Run: headless pygame with SDL's dummy video driver; simulated clock (each Clock.tick advances the game by its frame time, no real sleeping); random seed 0; keys injected as events and as key.get_pressed() state; mouse plan: one left click at the window centre at the start of phase 2, then a move to the lower-right quarter at the start of phase 3.
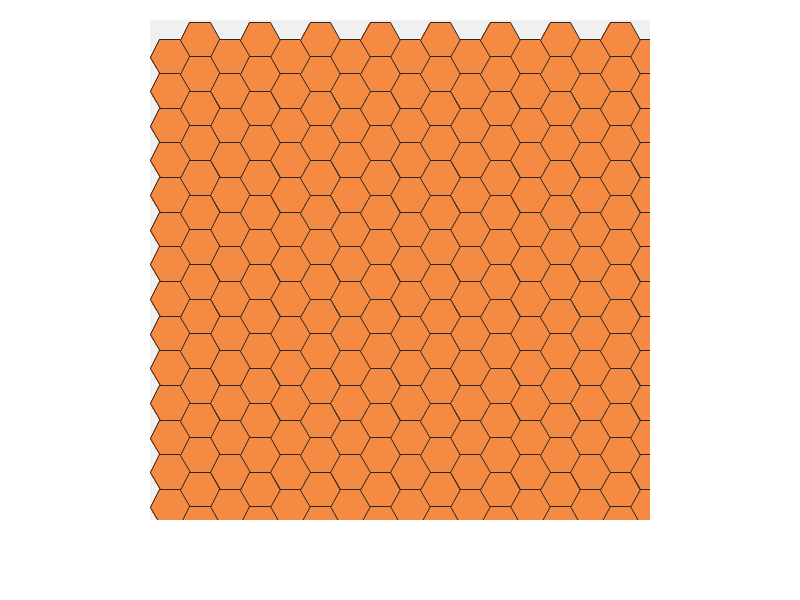
Frame 1 of 4 · flips 1–60 · no input
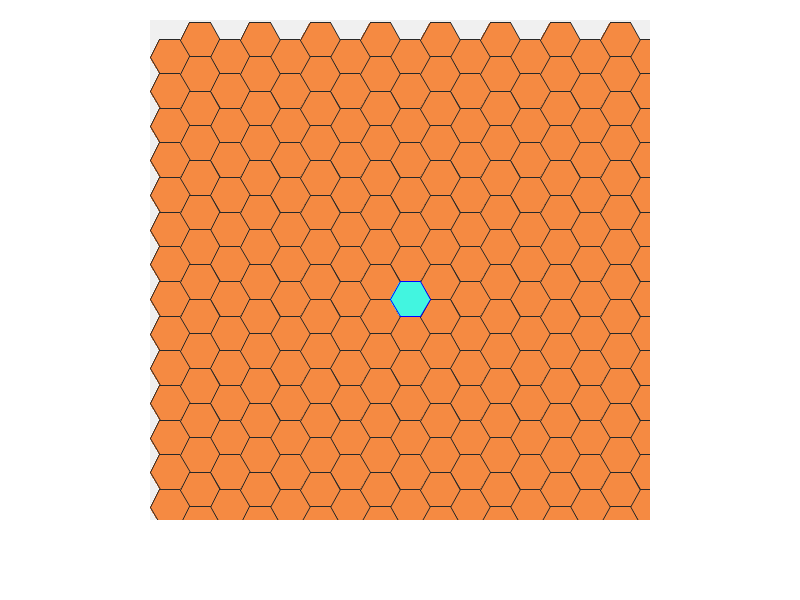
Frame 2 of 4 · flips 61–180 · clicked the window centre · tapped SPACE, RETURN · held RIGHT (→), D
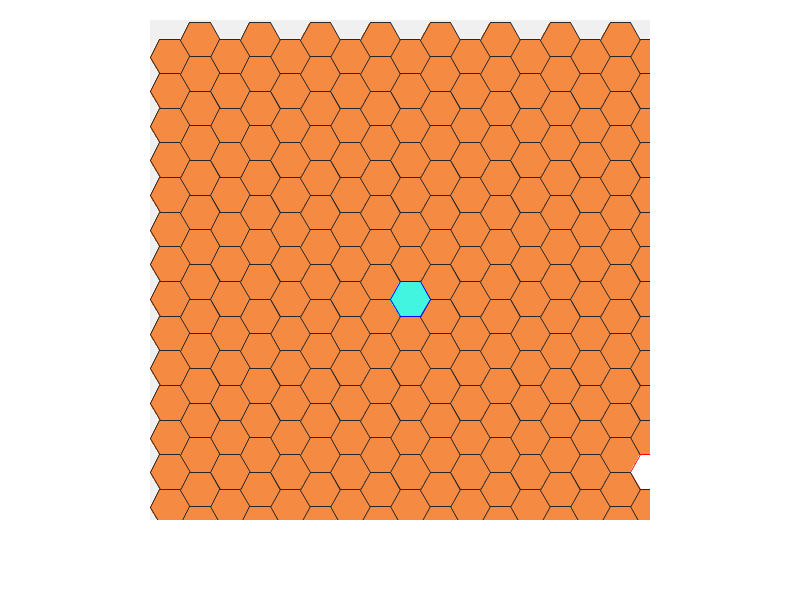
Frame 3 of 4 · flips 181–300 · moved the mouse to the lower-right quarter · held DOWN (↓), S
Frame 4 of 4 · flips 301–420 · held LEFT (←), A, UP (↑), W · screen unchanged from frame 3, image omitted

The pygame program that drew these frames:

#!/usr/bin/python3
# -*- coding: UTF-8 -*-

import pygame, sys
from pygame.locals import *
import random
import math


#Number of frames per second
FPS = 10

screen_width = 800
screen_height = 600

# set up the colours
BLACK = (0, 0, 0)
WHITE = (255, 255, 255)
DARKGRAY = (40, 40, 40)
GREEN = (0, 255, 0)
RED = (255, 0, 0)
BLUE = (0, 0, 255)
orange = (245, 138, 66)
light_gray = (220, 220, 220)
light_blue = (66, 245, 224)
dark_gray = (100, 100, 100)

gridOriginX = 20
gridOriginY = 20
gridWidth = 20
gridHeight = 20
hexSize = 20
hexWidth = (3.0/2.0) * hexSize
hexHeight = math.sqrt(3.0) * hexSize

class draw_hexagon:
    def __init__(self, surface, width, height, draw_width, draw_height, **kwargs):
        self.surface = surface
        self.width = width
        self.height = height
        self.draw_width = draw_width
        self.draw_height = draw_height
        self.visible = True
        self.isEnabled = True
        self.isPause = False
        self.x_offset = kwargs.get('x_offset', 0)
        self.y_offset = kwargs.get('y_offset', 0)
        self.win_area = pygame.Rect(0, 0, draw_width, draw_height)
        self.draw_area = pygame.Rect(self.x_offset, self.y_offset, draw_width+self.x_offset, draw_height+self.y_offset)
        self.image = pygame.Surface((draw_width, draw_height))
        self.Hex = []
        self.selected_cell = []
        self.Hex_coord = {}
        # Draw Hex Grid
        for y in range(0,gridHeight,1):
            for x in range(0,gridWidth, 1):
                centreX = int(gridOriginX + x*hexWidth)
                centreY = int(gridOriginY + y*hexHeight)
                if x % 2 == 0:
                    centreY += int(hexHeight/2.0)
                hex_ = self.genHexagon(centreX, centreY, hexSize)
                tmp = {}
                tmp["x_idx"] = x
                tmp["y_idx"] = y
                tmp["area"] = hex_
                tmp["highlight"] = False
                tmp["aabb"] = self.aabb(hex_)
                self.Hex_coord[x,y] = tmp
                self.Hex.append(tmp)
        ''' # for test one cell
        hex_ = self.genHexagon(100, 100, hexSize)
        tmp = {}
        tmp["x_idx"] = 0
        tmp["y_idx"] = 0
        tmp["area"] = hex_
        tmp["highlight"] = False
        tmp["aabb"] = self.aabb(hex_)
        self.Hex_coord[0,0] = tmp
        self.Hex.append(tmp)
        '''

    # destructor
    def __del__(self):
        pass

    def genHexagon(self, x, y, radius):
        hexPoints = []
        for i in range(6):
            angle = 60.0*float(i)
            angle_rad = (math.pi/180.0) * angle
            x_ = x + radius*math.cos(angle_rad)
            y_ = y + radius*math.sin(angle_rad)
            hexPoints.append((int(x_),int(y_)))
        # repeat the first vertex at end, not affect draw polygon but help point in hexagon detection
        hexPoints.append((hexPoints[0][0],hexPoints[0][1]))
        return hexPoints
    
    def aabb(self, points):
        x_min = points[0][0]
        y_min = points[0][1]
        x_max = points[0][0]
        y_max = points[0][1]

        for point in points:
            if point[0] < x_min: x_min = point[0]
            elif point[0] > x_max: x_max = point[0]
            if point[1] < y_min: y_min = point[1]
            elif point[1] > y_max: y_max = point[1]
        # return a pygrame rect for mouse event collide detection
        return pygame.Rect(x_min,y_min,x_max-x_min,y_max-y_min)

    def draw(self):
        # draw self
        self.image.fill((240,240,240))
        # draw lines to off screen surface
        for a in self.Hex:
            if a["highlight"] == True:
                pygame.draw.polygon(self.image, WHITE, a["area"])
                pygame.draw.aalines(self.image, RED, True, a["area"], 2)
            else:
                pygame.draw.polygon(self.image, orange, a["area"])
                pygame.draw.aalines(self.image, DARKGRAY, True, a["area"], 2)
        ''' # for test
        for a in self.Hex:
            #for v in a["area"]:
            v = a["area"][0]
            pygame.draw.circle(self.image, RED, (v[0], v[1]), 2)
            v = a["area"][1]
            pygame.draw.circle(self.image, GREEN, (v[0], v[1]), 2)
        '''
        for s in self.selected_cell:
            cell = self.Hex_coord[s]
            pygame.draw.polygon(self.image, light_blue, cell["area"])
            pygame.draw.aalines(self.image, BLUE, True, cell["area"], 4)

        if len(self.selected_cell) > 0:
            pass
        #self.child.draw()

        # bitblt
        self.surface.blit(self.image, self.draw_area)
    '''
    crossing number test for a point in a polygon
    P = a point
    v[] = vetex points of a polygon V[n+1] with V[n] = V[0]
    0 = outside, 1 = inside
    This code is patterned after [Franklin, 2000]
    '''
    def hex_cn_PnPoly(self, point, polygon):
        cn = 0    # the crossing number counter
        vertex_count = len(polygon) - 1
        # loop through all edges of the polygon
        for i in range(vertex_count):
            if ((polygon[i][1] <= point[1] and polygon[i+1][1] > point[1])   # an upward crossing
                or (polygon[i][1] > point[1] and polygon[i+1][1] <= point[1])):  # a downward crossing
                # compute the actual edge-ray intersect x-coordinate
                vt = (point[1] - polygon[i][1]) / float(polygon[i+1][1] - polygon[i][1])
                if point[0] < polygon[i][0] + vt * (polygon[i+1][0] - polygon[i][0]): # P[0] < intersect
                    cn += 1  # a valid crossing of y=P[1] right of P[0]

        return cn % 2   # 0 if even (out), and 1 if odd (in)

    # reference : https://www.algorithms-and-technologies.com/point_in_polygon/python
    def hex_collide(self, point, polygon):
        odd = False
        vertex_count = len(polygon) - 1
        for i in range(vertex_count):
            # If a line from the point into infinity crosses this edge
            # One point needs to be above, one below our y coordinate
            # ...and the edge doesn't cross our Y corrdinate before our x coordinate 
            # (but between our x coordinate and infinity)
            if (((polygon[i][1] > point[1]) != (polygon[i+1][1] > point[1])) and 
                (point[0] < 
                 ((polygon[i+1][0] - polygon[i][0]) * (point[1] - polygon[i][1]) / (polygon[i+1][1] - polygon[i][1])) + polygon[i][0])):
                # Invert odd
                odd = not odd
        # If the number of crossings was odd, the point is in the polygon
        return odd
    
    '''
    tests if a point is Left/On/Right of an infinite line.
    three points P0, P1, and P2
    >0 for P2, left of the line through P0 and p1
    =0 for P2, on the line
    <0 for P2, right of the line
    ((P1.x - P0.x) * (P2.y - P0.y)
      - (P2.x - P0.x) * (P1.y - P0.y))
    '''
    def insideHexagon(self, point, polygon):
        vertex_count = len(polygon) - 1
        for i in range(vertex_count):
            D = ((polygon[i+1][0] - polygon[i][0]) * (point[1] - polygon[i][1]) 
                 - (point[0] - polygon[i][0]) * (polygon[i+1][1] - polygon[i][1]))
            if D <= 0:
                return False
        return True


    def handleEvent(self, Event):
        if self.visible and self.isEnabled:
            point = (int(Event.pos[0] - self.x_offset), int(Event.pos[1] - self.y_offset))
            if Event.type == MOUSEBUTTONDOWN :
                #print(f' event pos -> {Event.pos} offset {point}')
                for a in self.Hex:
                    #if self.hex_collide(point,a["area"]):
                    if a["aabb"].collidepoint(point):
                        #print(f' event pos -> {point} --> {a["area"]}')
                        #if self.hex_collide(point,a["area"]):
                        #if self.hex_cn_PnPoly(point,a["area"]):
                        if self.insideHexagon(point,a["area"]):
                            #print(f'haxagon grid x, y --> {a["x_idx"]}, {a["y_idx"]}')
                            target = (a["x_idx"], a["y_idx"])
                            if target in self.selected_cell:
                                self.selected_cell.remove(target)
                            else:
                                self.selected_cell.append(target)
            elif Event.type == MOUSEMOTION:
                for a in self.Hex:
                    if a["aabb"].collidepoint(point):
                        #if self.hex_collide(point,a["area"]):
                        #if self.hex_cn_PnPoly(point,a["area"]):
                        if self.insideHexagon(point,a["area"]):
                            a["highlight"] = True
                        else:
                            a["highlight"] = False
                    else:
                        a["highlight"] = False

            #self.child.handleEvent(Event)
            pass



def main():
    pygame.init()
    pygame.display.set_caption('draw hexagons') 
    surface = pygame.display.set_mode((screen_width,screen_height)) 
    surface.fill(WHITE)
    fpsClock = pygame.time.Clock()

    offset = (screen_width - 500)/2

    HexMap = draw_hexagon(surface, screen_width, screen_height, 500, 500,
                                x_offset=offset, y_offset=20, init_random_count=10, draw_single_color=True)

    # loop
    while True:
        for event in pygame.event.get():
            if event.type == QUIT:
                pygame.quit()
                sys.exit()
            elif event.type == MOUSEBUTTONDOWN:
                HexMap.handleEvent(event)
            elif event.type == MOUSEMOTION:
                HexMap.handleEvent(event)

        HexMap.draw()

        pygame.display.update()
        fpsClock.tick(FPS)

if __name__ == '__main__':
    main()
